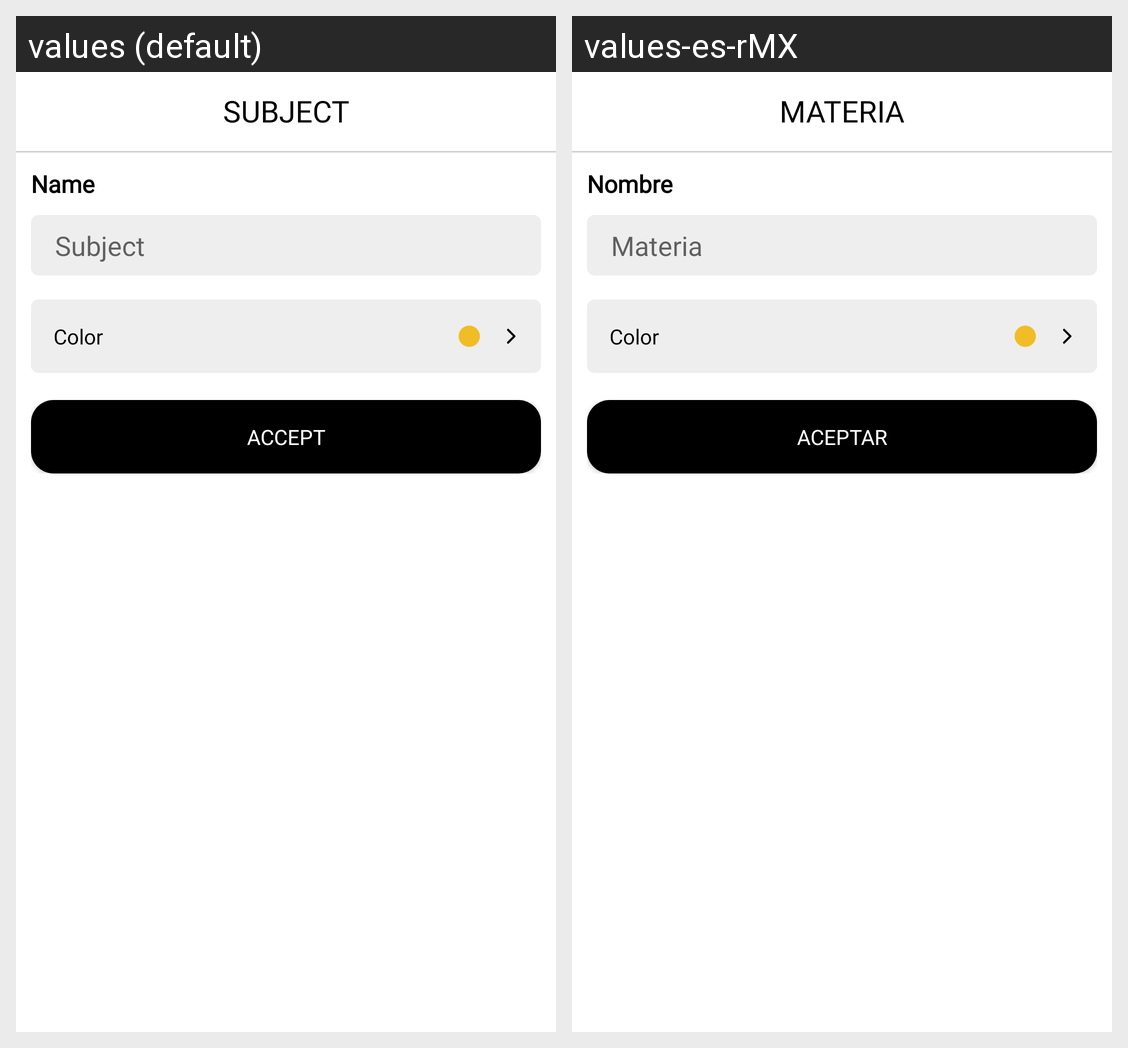

This grid shows one Android layout under two languages. Give, for every string resource on the screen, its name, the default text and each shown locale's text.
Android screen res/layout/bottom_subject_creator_layout.xml rendered under 2 locales, left to right: values (default), values-es-rMX. Device: Nexus 5 (rendered at 1080×1920; each locale shown at half size, 540×960, under a caption strip naming it); theme Theme.AppWork.
Strings drawn on this screen, with the default value and each locale's value (text and hints the layout hard-codes, and strings that could not be matched under every locale, appear in the picture but are not listed):

subject
  values: Subject
  values-es-rMX: Materia

name_string
  values: Name
  values-es-rMX: Nombre

Accept_M
  values: Accept
  values-es-rMX: ACEPTAR
